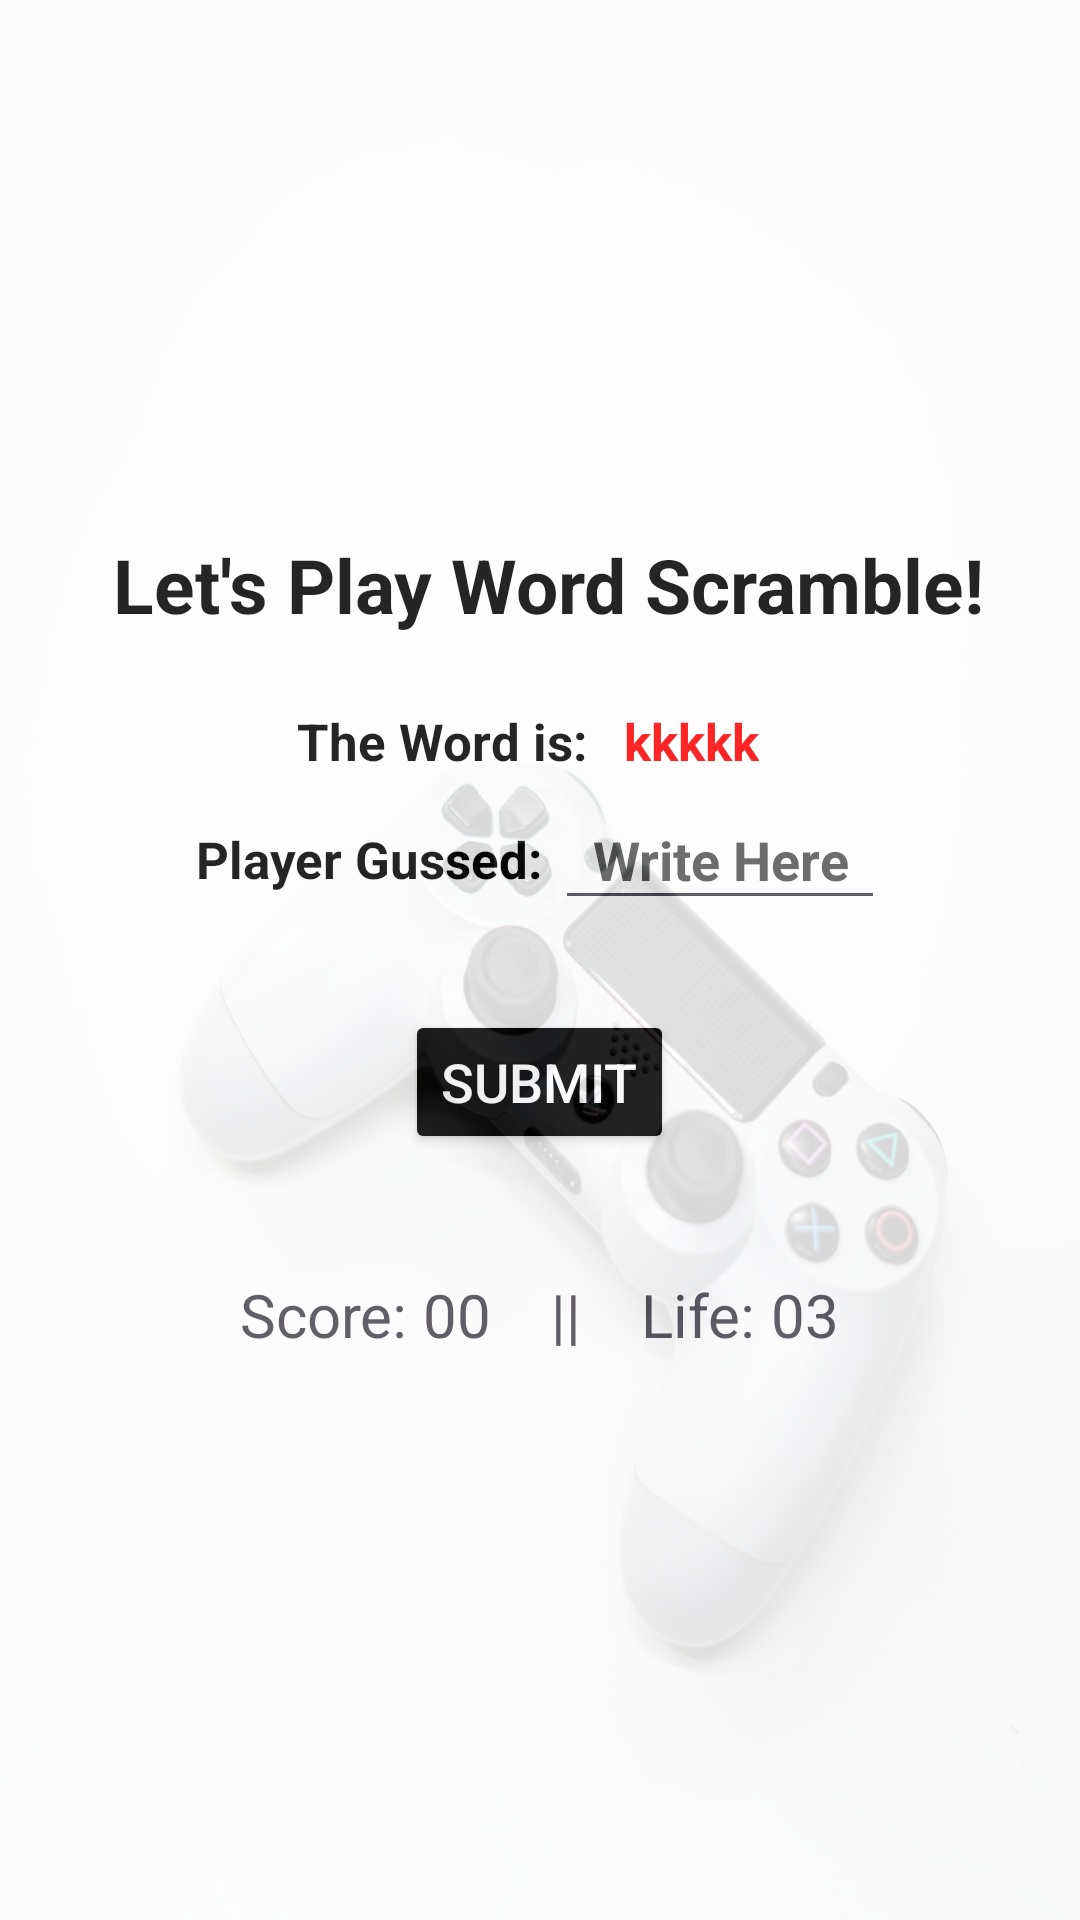

Produce the Android XML layout that renders to this screen, including the resource entries it uses.
<!-- AndroidManifest.xml: application theme Theme.DailyFusion -->
<!-- res/layout/word_game.xml -->
<?xml version="1.0" encoding="utf-8"?>
<LinearLayout xmlns:android="http://schemas.android.com/apk/res/android"
    xmlns:app="http://schemas.android.com/apk/res-auto"
    android:layout_width="match_parent"
    android:layout_height="match_parent"
    android:background="@drawable/game"
    android:gravity="center_horizontal"
    android:orientation="vertical">

    <LinearLayout
        android:layout_width="match_parent"
        android:layout_height="match_parent"
        android:alpha="0.85"
        android:background="@color/white"
        android:gravity="center"
        android:orientation="vertical">

        <LinearLayout
            android:layout_width="match_parent"
            android:layout_height="wrap_content"
            android:layout_margin="16sp"
            android:gravity="center"
            android:orientation="vertical">

            <TextView
                android:id="@+id/welcome"
                android:layout_width="wrap_content"
                android:layout_height="wrap_content"
                android:layout_marginBottom="16sp"
                android:background="@color/white"
                android:text=" Let's Play Word Scramble!"
                android:textAlignment="center"
                android:textColor="@color/black"
                android:textSize="25dp"
                android:textStyle="bold" />

            <TextView
                android:id="@+id/finalResult"
                android:layout_width="wrap_content"
                android:layout_height="wrap_content"
                android:layout_marginBottom="16sp"
                android:background="@color/white"
                android:text="ghghgghgh"
                android:textAlignment="center"
                android:textColor="@color/black"
                android:textSize="22dp"
                android:textStyle="bold"
                android:visibility="gone" />

            <LinearLayout
                android:layout_width="wrap_content"
                android:layout_height="wrap_content"
                android:gravity="center"
                android:orientation="horizontal">

                <TextView
                    android:id="@+id/wordGenerate"
                    android:layout_width="match_parent"
                    android:layout_height="wrap_content"
                    android:text="The Word is: "
                    android:textAlignment="center"
                    android:textColor="@color/black"
                    android:textSize="17sp"
                    android:textStyle="bold" />

                <TextView
                    android:id="@+id/givenWord"
                    android:layout_width="match_parent"
                    android:layout_height="wrap_content"
                    android:padding="8dp"
                    android:text="kkkkk"
                    android:textAlignment="center"
                    android:textColor="@color/red"
                    android:textSize="17sp"
                    android:textStyle="bold" />
            </LinearLayout>

            <LinearLayout
                android:layout_width="wrap_content"
                android:layout_height="wrap_content"
                android:gravity="center"
                android:orientation="horizontal">

                <TextView
                    android:id="@+id/playerGuess"
                    android:layout_width="match_parent"
                    android:layout_height="wrap_content"
                    android:text="Player Gussed: "
                    android:textAlignment="center"
                    android:textColor="@color/black"
                    android:textSize="17sp"
                    android:textStyle="bold" />


                <EditText
                    android:id="@+id/playerWord"
                    android:layout_width="match_parent"
                    android:layout_height="wrap_content"
                    android:hint=" Write Here "
                    android:padding="8dp"
                    android:textAlignment="center"
                    android:textColor="@color/black"
                    android:textColorHint="@color/hint_black"
                    android:textStyle="bold" />
            </LinearLayout>

            <Button
                android:id="@+id/check"
                android:layout_width="wrap_content"
                android:layout_height="wrap_content"
                android:layout_margin="30dp"
                android:backgroundTint="@color/black"
                android:text="Submit"
                android:textColor="@color/white"
                android:textSize="18sp"
                app:cornerRadius="5dp" />


            <LinearLayout
                android:id="@+id/newBtn"
                android:layout_width="wrap_content"
                android:layout_height="wrap_content"
                android:layout_margin="10dp"
                android:orientation="horizontal"
                android:visibility="gone">

                <Button
                    android:id="@+id/playAgain"
                    android:layout_width="wrap_content"
                    android:layout_height="wrap_content"
                    android:layout_marginHorizontal="15dp"
                    android:backgroundTint="@color/black"
                    android:text="Play Again"
                    android:textColor="@color/white"
                    android:textSize="18sp"
                    app:cornerRadius="0dp" />

                <Button
                    android:id="@+id/exit"
                    android:layout_width="wrap_content"
                    android:layout_height="wrap_content"
                    android:layout_marginHorizontal="15dp"
                    android:backgroundTint="@color/black"
                    android:text="   Exit   "
                    android:textColor="@color/white"
                    android:textSize="18sp"
                    app:cornerRadius="0dp" />


            </LinearLayout>


            <LinearLayout
                android:id="@+id/scoreLife"
                android:layout_width="wrap_content"
                android:layout_height="wrap_content"
                android:layout_margin="10dp"
                android:orientation="horizontal">

                <TextView
                    android:id="@+id/score_text"
                    android:layout_width="wrap_content"
                    android:layout_height="wrap_content"
                    android:text="Score: "
                    android:textSize="20dp" />

                <TextView
                    android:id="@+id/score_val"
                    android:layout_width="wrap_content"
                    android:layout_height="wrap_content"
                    android:text="00"
                    android:textSize="20dp" />

                <TextView
                    android:id="@+id/divider"
                    android:layout_width="wrap_content"
                    android:layout_height="wrap_content"
                    android:text="    ||    "
                    android:textSize="20dp" />

                <TextView
                    android:id="@+id/life_text"
                    android:layout_width="wrap_content"
                    android:layout_height="wrap_content"
                    android:text="Life: "
                    android:textSize="20dp" />

                <TextView
                    android:id="@+id/life_val"
                    android:layout_width="wrap_content"
                    android:layout_height="wrap_content"
                    android:text="03"
                    android:textSize="20dp" />

            </LinearLayout>


        </LinearLayout>


    </LinearLayout>


</LinearLayout>
<!-- resources referenced by this layout -->
<resources>
  <color name="black">#FF000000</color>
  <color name="hint_black">#555555</color>
  <color name="red">#FF0000</color>
  <color name="white">#FFFFFFFF</color>
  <!-- drawable game: jpg bitmap (drawable, 81580 bytes) -->
  <style name="Theme.DailyFusion" parent="Base.Theme.DailyFusion" />
  <style name="Base.Theme.DailyFusion" parent="Theme.Material3.DayNight.NoActionBar">
          
          
      </style>
</resources>
